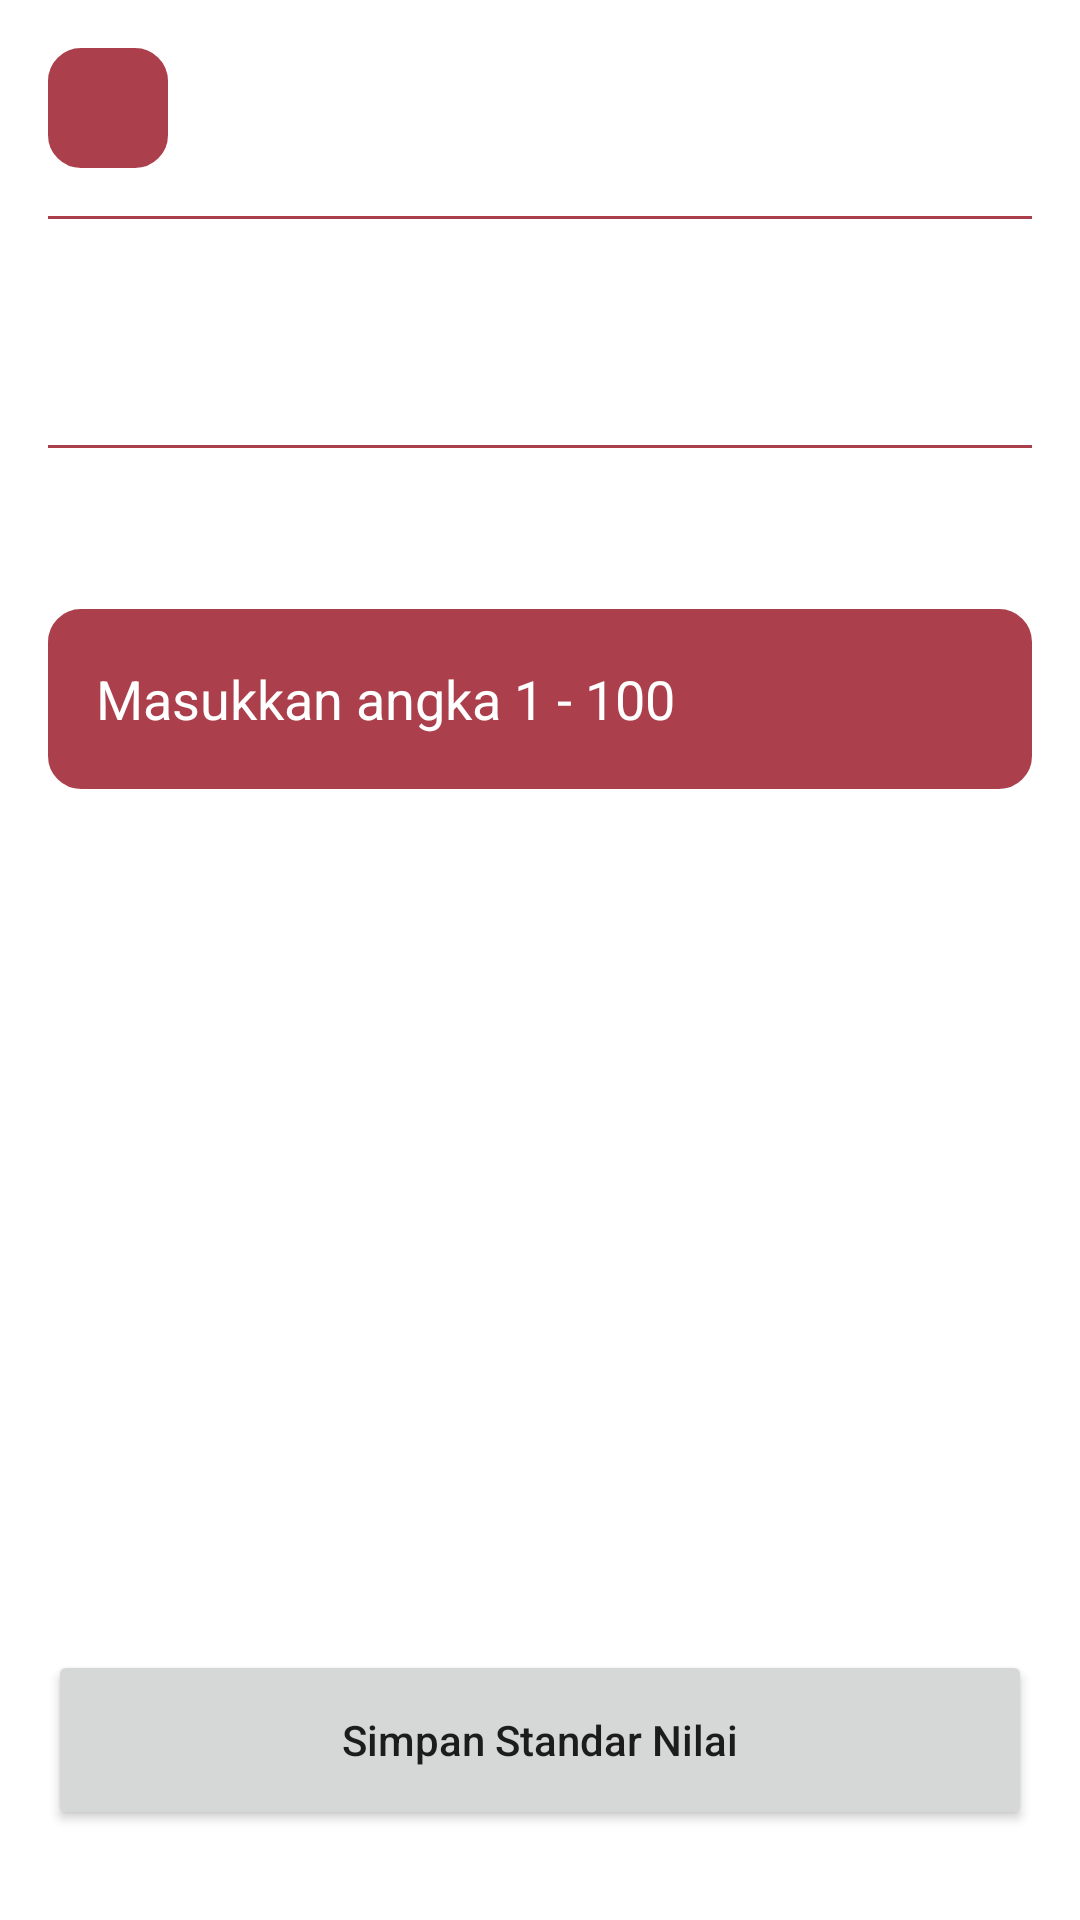

Android layout source for this screen:
<!-- AndroidManifest.xml: application theme Theme.ASLI -->
<!-- res/layout/activity_quiz_standard.xml -->
<?xml version="1.0" encoding="utf-8"?>
<androidx.constraintlayout.widget.ConstraintLayout xmlns:android="http://schemas.android.com/apk/res/android"
    xmlns:app="http://schemas.android.com/apk/res-auto"
    xmlns:tools="http://schemas.android.com/tools"
    android:layout_width="match_parent"
    android:layout_height="match_parent"
    tools:context=".home.quiz.QuizStandardActivity">


    <ImageView
        android:id="@+id/bg"
        android:layout_width="match_parent"
        android:layout_height="match_parent"
        android:contentDescription="@string/image"
        android:scaleType="centerCrop"
        app:layout_constraintEnd_toEndOf="parent"
        app:layout_constraintStart_toStartOf="parent"
        app:layout_constraintTop_toTopOf="parent" />

    <ImageButton
        android:id="@+id/backButton"
        android:layout_width="40dp"
        android:layout_height="40dp"
        android:layout_marginStart="16dp"
        android:layout_marginTop="16dp"
        android:background="@drawable/bg_rounded"
        android:backgroundTint="@color/background"
        android:contentDescription="@string/image"
        android:src="@drawable/ic_baseline_arrow_back_24"
        app:layout_constraintStart_toStartOf="parent"
        app:layout_constraintTop_toTopOf="parent"
        app:tint="@color/white" />


    <TextView
        android:id="@+id/textView11"
        android:layout_width="wrap_content"
        android:layout_height="wrap_content"
        android:layout_marginStart="16dp"
        android:text="Standar Kelulusan Quiz Ke-"
        android:textColor="@color/white"
        android:textSize="18sp"
        android:textStyle="bold"
        app:layout_constraintBottom_toBottomOf="@+id/backButton"
        app:layout_constraintStart_toEndOf="@+id/backButton"
        app:layout_constraintTop_toTopOf="@+id/backButton" />

    <View
        android:id="@+id/view9"
        android:layout_width="match_parent"
        android:layout_height="1dp"
        android:layout_marginStart="16sp"
        android:layout_marginTop="16dp"
        android:layout_marginEnd="16sp"
        android:background="@color/background"
        app:layout_constraintEnd_toEndOf="parent"
        app:layout_constraintStart_toStartOf="parent"
        app:layout_constraintTop_toBottomOf="@+id/backButton" />


    <TextView
        android:id="@+id/soal"
        android:layout_width="0dp"
        android:layout_height="wrap_content"
        android:layout_marginTop="16dp"
        android:text="Quiz ini memiliki total soal sebanyak: x"
        android:textColor="@color/white"
        android:textSize="16sp"
        android:layout_marginStart="16sp"
        android:layout_marginEnd="16sp"
        app:layout_constraintEnd_toEndOf="parent"
        app:layout_constraintStart_toStartOf="parent"
        app:layout_constraintTop_toBottomOf="@+id/view9" />

    <TextView
        android:id="@+id/poinPerSoal"
        android:layout_width="0dp"
        android:layout_height="wrap_content"
        android:text="Setiap soal benar, mendapatkan nilai: x"
        android:textColor="@color/white"
        android:textSize="16sp"
        android:layout_marginStart="16sp"
        android:layout_marginEnd="16dp"
        app:layout_constraintEnd_toEndOf="parent"
        app:layout_constraintStart_toStartOf="parent"
        app:layout_constraintTop_toBottomOf="@+id/soal" />


    <View
        android:id="@+id/view10"
        android:layout_width="match_parent"
        android:layout_height="1dp"
        android:layout_marginStart="16sp"
        android:layout_marginTop="16dp"
        android:layout_marginEnd="16sp"
        android:background="@color/background"
        app:layout_constraintEnd_toEndOf="parent"
        app:layout_constraintStart_toStartOf="parent"
        app:layout_constraintTop_toBottomOf="@+id/poinPerSoal" />

    <TextView
        android:id="@+id/textView19"
        android:layout_width="0dp"
        android:layout_height="wrap_content"
        android:layout_marginTop="16dp"
        android:layout_marginStart="16dp"
        android:layout_marginEnd="16dp"
        android:text="Silahkan tentukan standar nilai untuk Quiz ke-"
        android:textColor="@color/white"
        android:textSize="16sp"
        app:layout_constraintEnd_toEndOf="parent"
        app:layout_constraintStart_toStartOf="parent"
        app:layout_constraintTop_toBottomOf="@+id/view10" />

    <EditText
        android:layout_width="match_parent"
        android:layout_height="60dp"
        android:background="@drawable/bg_rounded"
        android:backgroundTint="@color/background"
        android:hint="Masukkan angka 1 - 100"
        android:paddingStart="16dp"
        android:inputType="number"
        android:paddingEnd="16dp"
        android:layout_marginTop="16dp"
        android:id="@+id/value"
        android:layout_marginStart="16dp"
        android:layout_marginEnd="16dp"
        android:textColor="@color/white"
        android:textColorHint="@color/white"
        app:layout_constraintEnd_toEndOf="parent"
        app:layout_constraintStart_toStartOf="parent"
        app:layout_constraintTop_toBottomOf="@+id/textView19" />


    <ProgressBar
        android:layout_width="wrap_content"
        android:layout_height="wrap_content"
        app:layout_constraintBottom_toTopOf="@+id/saveBtn"
        app:layout_constraintEnd_toEndOf="parent"
        android:id="@+id/progressBar"
        android:visibility="gone"
        app:layout_constraintStart_toStartOf="parent"
        app:layout_constraintTop_toBottomOf="@+id/value" />

    <Button
        android:id="@+id/saveBtn"
        android:layout_width="match_parent"
        android:layout_height="60dp"
        android:text="Simpan Standar Nilai"
        android:layout_marginBottom="30dp"
        android:layout_marginStart="16dp"
        android:layout_marginEnd="16dp"
        android:textAllCaps="false"
        app:layout_constraintBottom_toBottomOf="@+id/bg"
        app:layout_constraintEnd_toEndOf="parent"
        app:layout_constraintStart_toStartOf="parent" />

</androidx.constraintlayout.widget.ConstraintLayout>
<!-- resources referenced by this layout -->
<resources>
  <color name="background">#ab404c</color>
  <color name="white">#FFFFFFFF</color>
  <!-- drawable bg_rounded (drawable) -->
  <?xml version="1.0" encoding="utf-8"?>
  <shape xmlns:android="http://schemas.android.com/apk/res/android"
      android:shape="rectangle">
  
      <corners android:radius="10dp" />
  
      <solid android:color="@color/background" />
      <stroke android:width="2dp" android:color="@color/white" />
  
  </shape>
  <string name="image">image</string>
  <style name="Theme.ASLI" parent="Theme.MaterialComponents.Light.NoActionBar">
          
          <item name="colorPrimary">@color/background</item>
          <item name="colorPrimaryVariant">@color/background</item>
          <item name="colorOnPrimary">@color/white</item>
          
          <item name="colorSecondary">@color/white</item>
          <item name="colorSecondaryVariant">@color/teal_700</item>
          <item name="colorOnSecondary">@color/black</item>
          
          <item name="android:statusBarColor" tools:targetApi="l">?attr/colorPrimaryVariant</item>
          
      </style>
  <color name="teal_700">#FF018786</color>
  <color name="black">#FF000000</color>
</resources>
